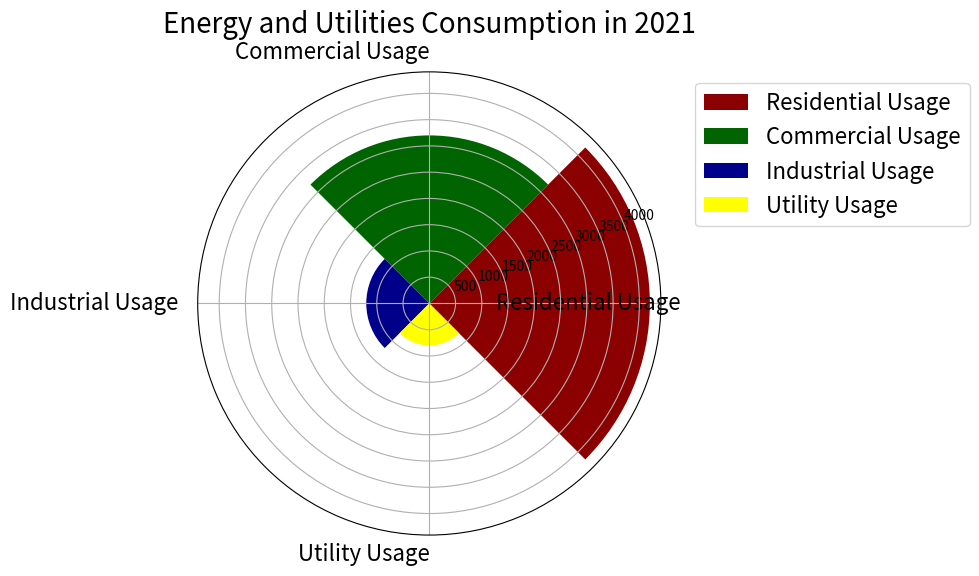

The matplotlib source for this figure: (Note: this script raises an exception after producing the figure.)

import matplotlib.pyplot as plt
import numpy as np

data_labels = ['Residential Usage', 'Commercial Usage', 'Industrial Usage', 'Utility Usage']
data = [4200, 3200, 1200, 800]
line_labels = ['Usage', 'Number']

fig = plt.figure(figsize=(10, 10))
ax = fig.add_subplot(111, projection='polar')

sector_angle = (2 * np.pi) / len(data_labels)
colors = ['darkred', 'darkgreen', 'darkblue', 'yellow']

for i in range(len(data_labels)):
    ax.bar(i * sector_angle, data[i], width=sector_angle, color=colors[i], label=data_labels[i])

ax.set_xticks(np.linspace(0, 2 * np.pi, len(data_labels), endpoint=False))
ax.set_xticklabels(data_labels, fontsize=16, rotation=45, ha='right')
ax.legend(bbox_to_anchor=(1.05, 1), loc='upper left', fontsize=16)
ax.set_title('Energy and Utilities Consumption in 2021', fontsize=20)

plt.tight_layout()
plt.savefig("/cpfs01/user/yanxiangchao/code0/gpt_chart/structchart_simulation/simulated_data_corner_cases/rose/png/20231228-070122_74.png")

plt.clf()